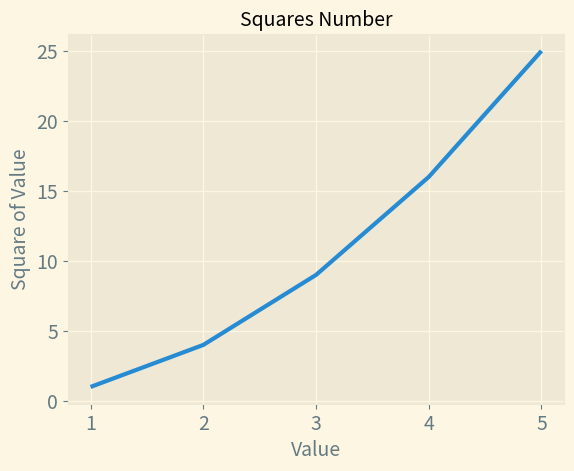

This figure's Python source:
import matplotlib.pyplot as plt

input_values = [1, 2, 3, 4, 5]
squares = [1, 4, 9, 16, 25]

plt.style.use("Solarize_Light2")
fig, ax = plt.subplots()
ax.plot(input_values, squares, linewidth=3)

# Set chart title and label axes.
ax.set_title("Squares Number", fontsize=14)
ax.set_xlabel("Value", fontsize=14)
ax.set_ylabel("Square of Value", fontsize=14)

# Set size of tick labels.
ax.tick_params(labelsize=14)

plt.show()
